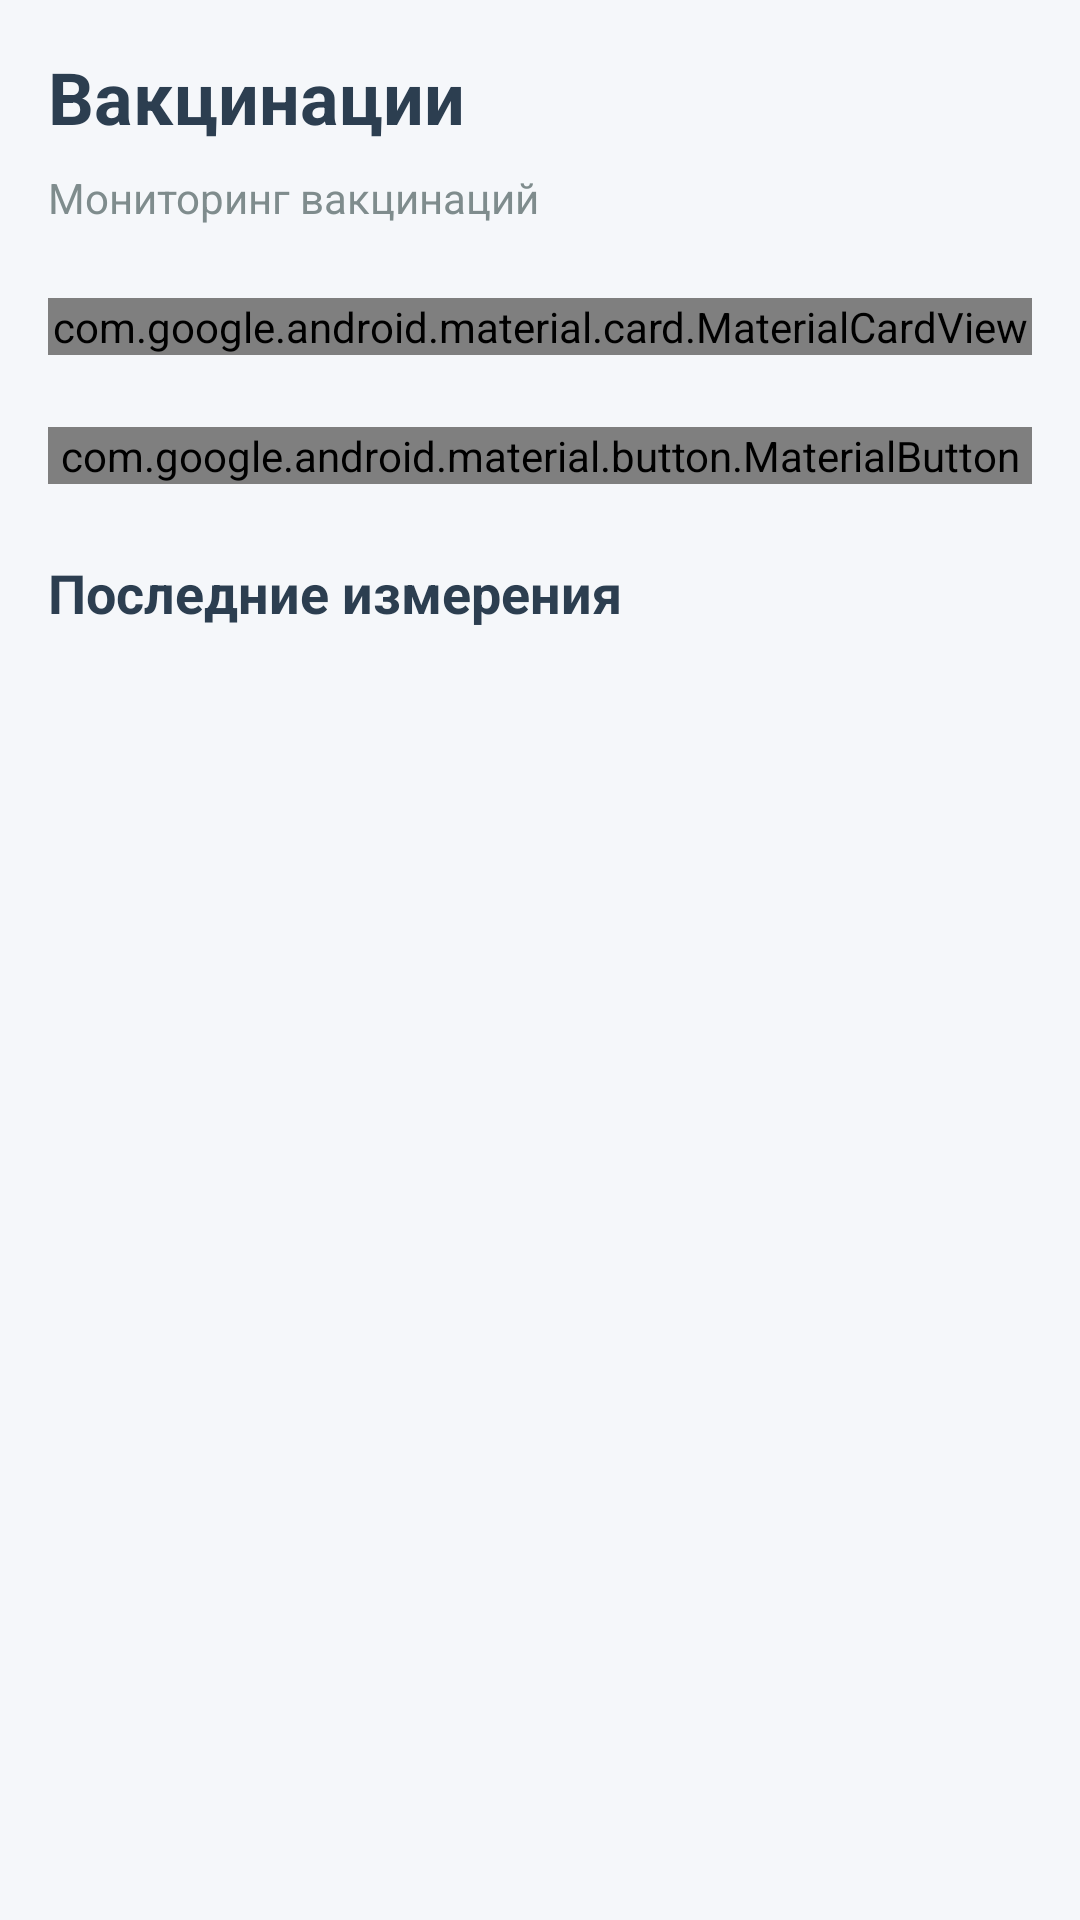

This screen was rendered from an Android layout file. Write that file and the resources it references.
<!-- AndroidManifest.xml: application theme Theme.AppCompat.Light.DarkActionBar -->
<!-- res/layout/fragment_vaccination.xml -->
<?xml version="1.0" encoding="utf-8"?>
<ScrollView xmlns:android="http://schemas.android.com/apk/res/android"
    xmlns:app="http://schemas.android.com/apk/res-auto"
    android:layout_width="match_parent"
    android:layout_height="match_parent"
    android:padding="16dp"
    android:background="@color/light_gray">

    <LinearLayout
        android:layout_width="match_parent"
        android:layout_height="wrap_content"
        android:orientation="vertical">

        <TextView
            android:layout_width="match_parent"
            android:layout_height="wrap_content"
            android:text="Вакцинации"
            android:textSize="24sp"
            android:textStyle="bold"
            android:textColor="@color/text_primary"
            android:layout_marginBottom="8dp" />

        <TextView
            android:layout_width="match_parent"
            android:layout_height="wrap_content"
            android:text="Мониторинг вакцинаций"
            android:textSize="14sp"
            android:textColor="@color/text_secondary"
            android:layout_marginBottom="24dp" />

        
        <com.google.android.material.card.MaterialCardView
            android:layout_width="match_parent"
            android:layout_height="wrap_content"
            app:cardCornerRadius="12dp"
            app:cardElevation="4dp"
            android:layout_marginBottom="24dp">

            <LinearLayout
                android:layout_width="match_parent"
                android:layout_height="wrap_content"
                android:orientation="vertical"
                android:padding="20dp">

                <TextView
                    android:layout_width="match_parent"
                    android:layout_height="wrap_content"
                    android:text="Динамика вакцинации"
                    android:textSize="18sp"
                    android:textStyle="bold"
                    android:textColor="@color/text_primary"
                    android:layout_marginBottom="16dp" />

                
                <LinearLayout
                    android:layout_width="match_parent"
                    android:layout_height="200dp"
                    android:background="@color/light_blue"
                    android:gravity="center"
                    android:orientation="vertical">

                    <TextView
                        android:layout_width="wrap_content"
                        android:layout_height="wrap_content"
                        android:text="График вакцинации"
                        android:textColor="@color/cobalt_blue"
                        android:textSize="16sp" />

                </LinearLayout>

                
                <LinearLayout
                    android:layout_width="match_parent"
                    android:layout_height="wrap_content"
                    android:orientation="horizontal"
                    android:layout_marginTop="16px">

                    <TextView
                        android:layout_width="0dp"
                        android:layout_height="wrap_content"
                        android:layout_weight="1"
                        android:text="Пн"
                        android:gravity="center"
                        android:textColor="@color/text_secondary"
                        android:textSize="12sp" />

                    <TextView
                        android:layout_width="0dp"
                        android:layout_height="wrap_content"
                        android:layout_weight="1"
                        android:text="Вт"
                        android:gravity="center"
                        android:textColor="@color/text_secondary"
                        android:textSize="12sp" />

                    <TextView
                        android:layout_width="0dp"
                        android:layout_height="wrap_content"
                        android:layout_weight="1"
                        android:text="Ср"
                        android:gravity="center"
                        android:textColor="@color/text_secondary"
                        android:textSize="12sp" />

                    <TextView
                        android:layout_width="0dp"
                        android:layout_height="wrap_content"
                        android:layout_weight="1"
                        android:text="Чт"
                        android:gravity="center"
                        android:textColor="@color/text_secondary"
                        android:textSize="12sp" />

                    <TextView
                        android:layout_width="0dp"
                        android:layout_height="wrap_content"
                        android:layout_weight="1"
                        android:text="Пт"
                        android:gravity="center"
                        android:textColor="@color/text_secondary"
                        android:textSize="12sp" />

                </LinearLayout>

            </LinearLayout>

        </com.google.android.material.card.MaterialCardView>

        <com.google.android.material.button.MaterialButton
            android:id="@+id/addVaccinationButton"
            android:layout_width="match_parent"
            android:layout_height="wrap_content"
            android:text="Добавить вакцинации"
            android:textSize="16sp"
            app:cornerRadius="8dp"
            app:backgroundTint="@color/cobalt_blue"
            android:layout_marginBottom="24dp" />

        <TextView
            android:layout_width="match_parent"
            android:layout_height="wrap_content"
            android:text="Последние измерения"
            android:textSize="18sp"
            android:textStyle="bold"
            android:textColor="@color/text_primary"
            android:layout_marginBottom="12dp" />

        <androidx.recyclerview.widget.RecyclerView
            android:id="@+id/vaccinationRecyclerView"
            android:layout_width="match_parent"
            android:layout_height="300dp"
            android:background="@android:color/transparent" />

    </LinearLayout>

</ScrollView>
<!-- resources referenced by this layout -->
<resources>
  <color name="cobalt_blue">#1565C0</color>
  <color name="light_blue">#E3F2FD</color>
  <color name="light_gray">#F5F7FA</color>
  <color name="text_primary">#2C3E50</color>
  <color name="text_secondary">#7F8C8D</color>
</resources>
